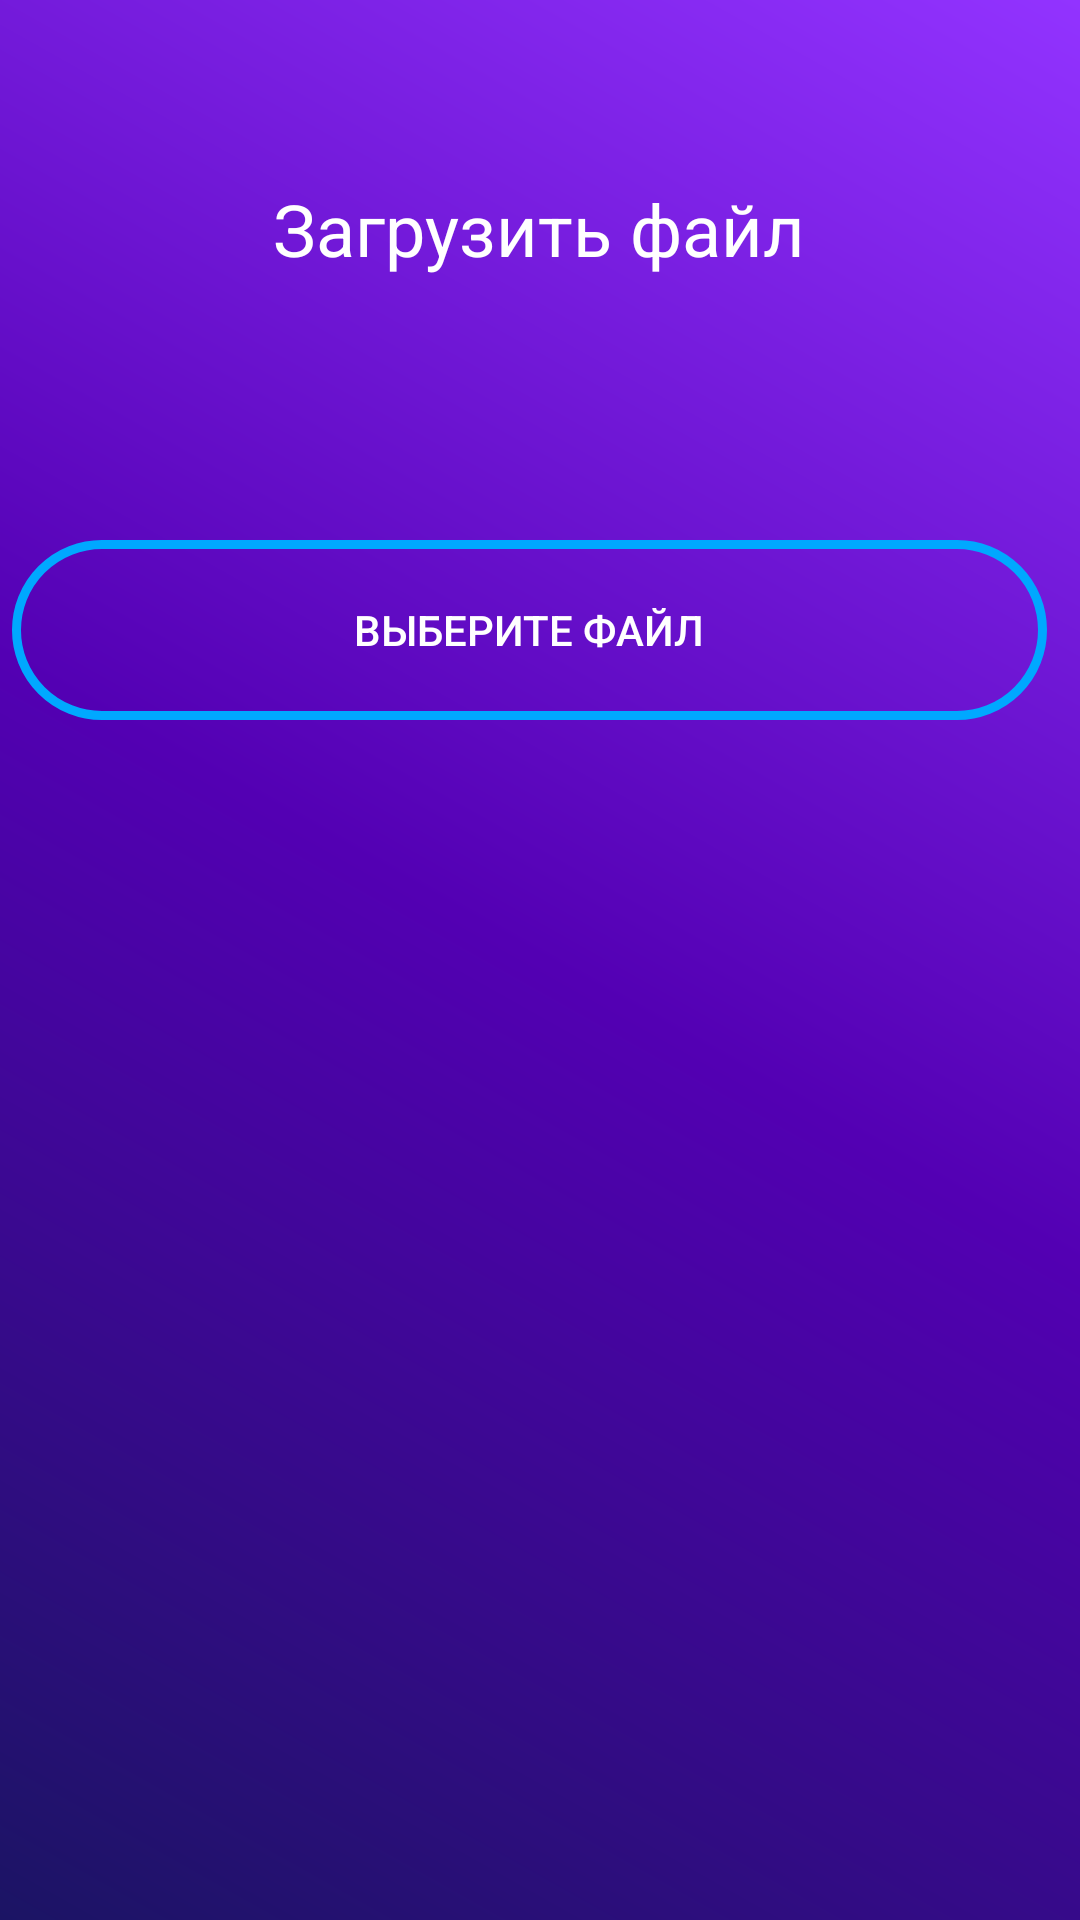

Android layout source for this screen:
<!-- AndroidManifest.xml: application theme Theme.AppCompat.Light.NoActionBar -->
<!-- res/layout/activity_transcribe.xml -->
<?xml version="1.0" encoding="utf-8"?>
<androidx.constraintlayout.widget.ConstraintLayout xmlns:android="http://schemas.android.com/apk/res/android"
    xmlns:app="http://schemas.android.com/apk/res-auto"
    xmlns:tools="http://schemas.android.com/tools"
    android:layout_width="match_parent"
    android:layout_height="match_parent"
    android:background="@drawable/gradient_background">

    <TextView
        android:id="@+id/uploadTitle"
        android:layout_width="wrap_content"
        android:layout_height="wrap_content"
        android:layout_marginTop="60dp"
        android:text="Загрузить файл"
        android:textAlignment="center"
        android:textColor="#ffff"
        android:textSize="24sp"
        app:layout_constraintEnd_toEndOf="parent"
        app:layout_constraintHorizontal_bias="0.497"
        app:layout_constraintStart_toStartOf="parent"
        app:layout_constraintTop_toTopOf="parent" />

    <Button
        android:id="@+id/round_button"
        android:layout_width="345dp"
        android:layout_height="60dp"
        android:layout_centerInParent="true"
        android:layout_marginStart="4dp"
        android:layout_marginTop="180dp"
        android:background="@drawable/outlined_button"
        android:contentDescription="Round Button"
        android:scaleType="centerCrop"
        android:text="Выберите файл"
        android:textColor="#ffff"
        app:layout_constraintStart_toStartOf="parent"
        app:layout_constraintTop_toTopOf="parent" />

    <Button
        android:id="@+id/next_page_button"
        android:layout_width="342dp"
        android:layout_height="47dp"
        android:layout_gravity="center"
        android:layout_marginStart="4dp"
        android:layout_marginTop="24dp"
        android:background="@drawable/outlined_button"
        android:textColor="#ffff"
        android:visibility="gone"
        android:text="Важная Информация"
        app:layout_constraintStart_toStartOf="parent"
        app:layout_constraintTop_toBottomOf="@+id/messagesRecyclerView"
        tools:ignore="MissingConstraints" />

    <androidx.recyclerview.widget.RecyclerView
        android:id="@+id/messagesRecyclerView"
        android:layout_width="342dp"
        android:layout_height="393dp"
        android:padding="16dp"
        app:layout_constraintBottom_toBottomOf="parent"
        app:layout_constraintEnd_toEndOf="parent"
        app:layout_constraintHorizontal_bias="0.057"
        app:layout_constraintStart_toStartOf="parent"
        app:layout_constraintTop_toTopOf="parent"
        app:layout_constraintVertical_bias="0.739" />

</androidx.constraintlayout.widget.ConstraintLayout>
<!-- resources referenced by this layout -->
<resources>
  <!-- drawable gradient_background (drawable) -->
  <?xml version="1.0" encoding="utf-8"?>
  <shape xmlns:android="http://schemas.android.com/apk/res/android"
      android:shape="rectangle">
      <gradient
          android:startColor="#1B1464"
          android:centerColor="#5300b3"
          android:endColor="#9233ff"
          android:angle="45" />
  </shape>
  <!-- drawable outlined_button (drawable) -->
  <shape xmlns:android="http://schemas.android.com/apk/res/android"
      android:shape="rectangle">
  
      
      <solid android:color="@android:color/transparent" />
  
      
      <stroke
          android:width="3dp"
          android:color="#00A8FF" />
  
      
      <corners android:radius="30dp" />
  </shape>
</resources>
